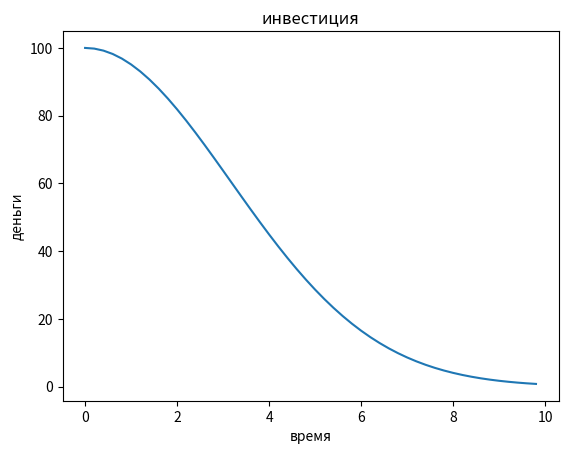

This chart was generated by the following Python code:
import numpy as np
import matplotlib.pyplot as plt
from scipy.integrate import odeint
t = np.arange(0,10,0.2)
def investy(n,t):
    dndt = -k*n*t
    return dndt

k = 0.1

n_0 = 100

invest = odeint(investy, n_0, t)
plt.plot(t, invest, label = 'инвестиция')
plt.title('инвестиция')
plt.xlabel('время')
plt.ylabel('деньги')
plt.show()
